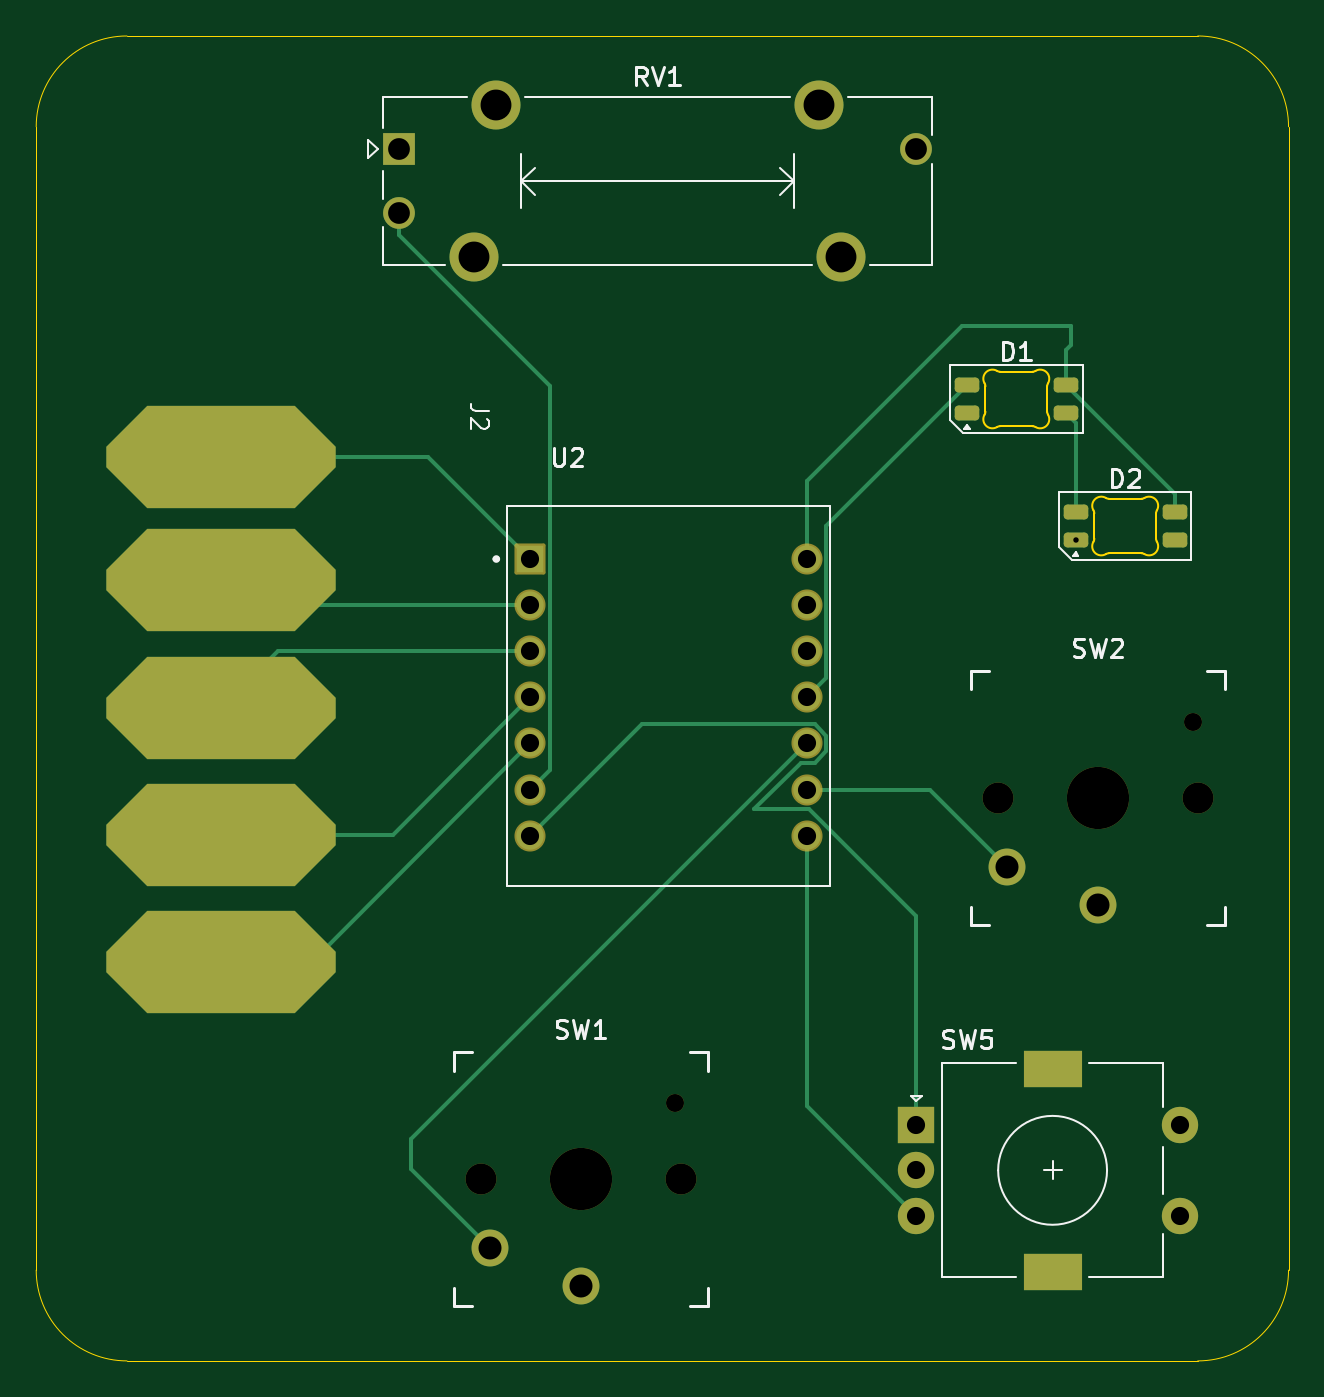
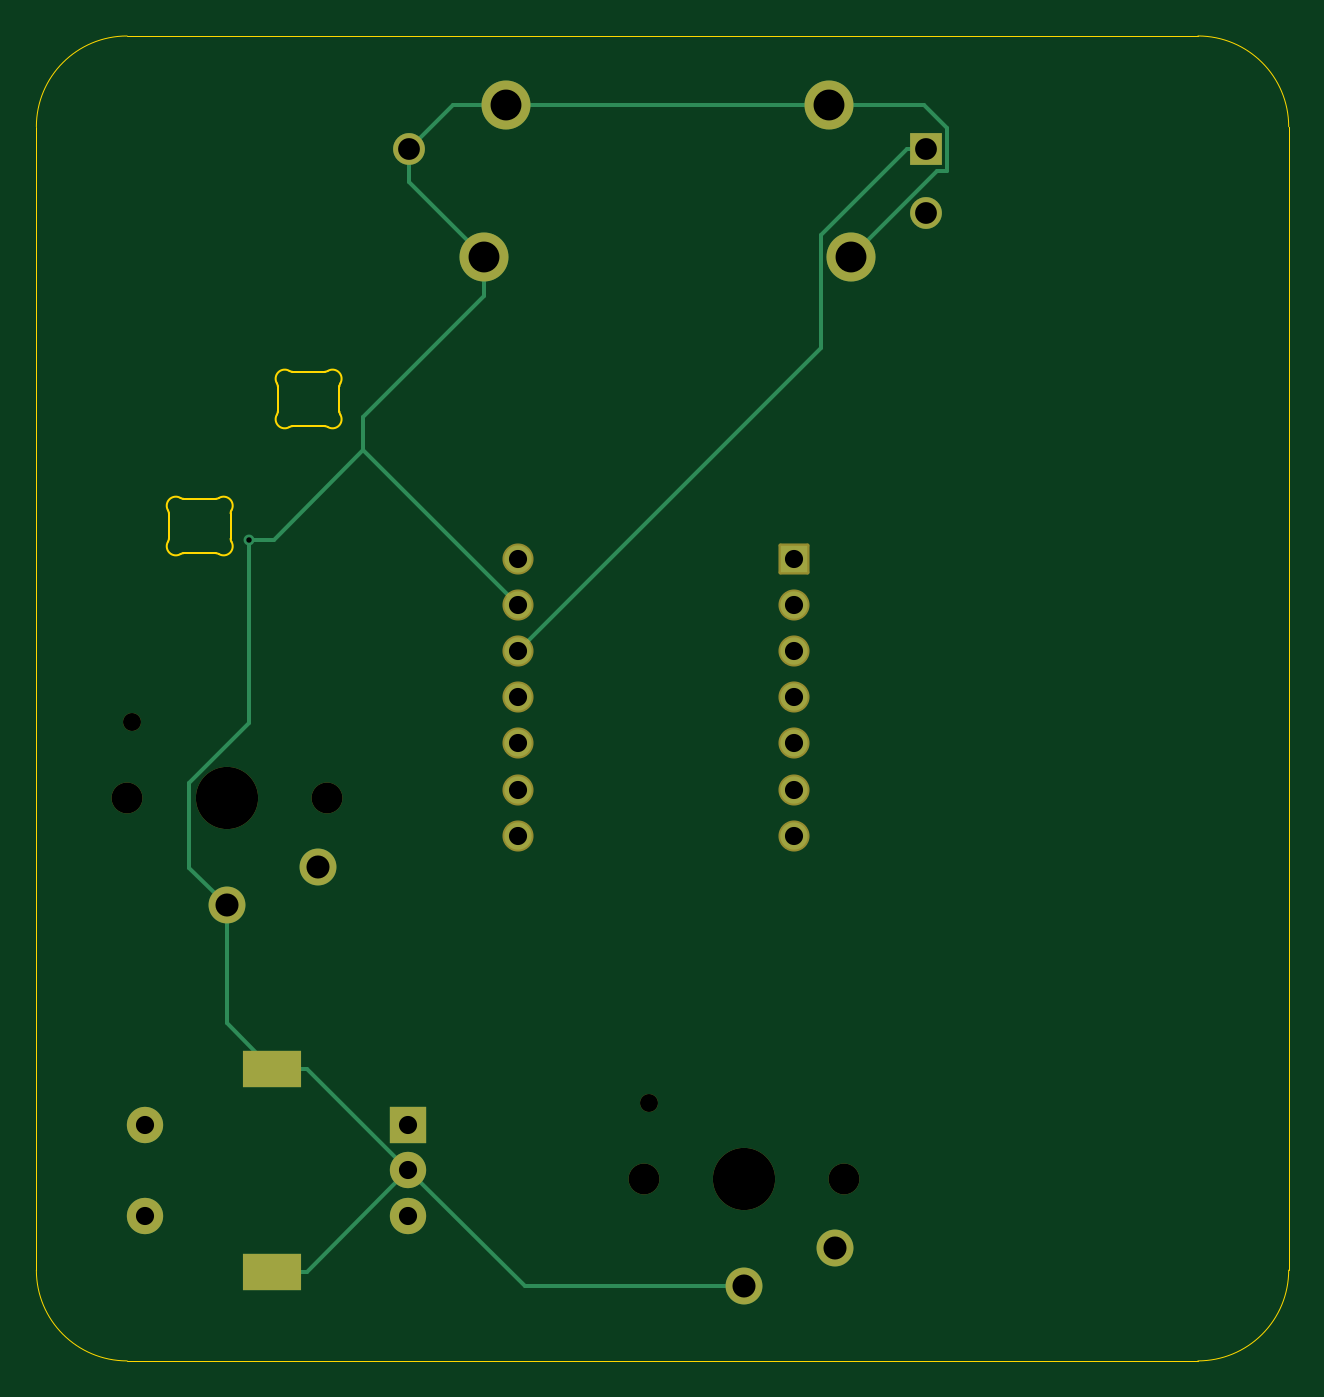
Circuit board: 11 layer files. Board 69.0 x 73.0 mm.
- bottom_copper: MIDI Keyboard-B_Cu.gbl (5523 bytes)
- bottom_mask: MIDI Keyboard-B_Mask.gbs (2770 bytes)
- paste: MIDI Keyboard-B_Paste.gbp (509 bytes)
- bottom_silk: MIDI Keyboard-B_Silkscreen.gbo (2782 bytes)
- outline: MIDI Keyboard-Edge_Cuts.gm1 (3884 bytes)
- top_copper: MIDI Keyboard-F_Cu.gtl (9686 bytes)
- top_mask: MIDI Keyboard-F_Mask.gts (4750 bytes)
- paste: MIDI Keyboard-F_Paste.gtp (1454 bytes)
- top_silk: MIDI Keyboard-F_Silkscreen.gto (19219 bytes)
- drill: MIDI Keyboard-NPTH.drl (599 bytes)
- drill: MIDI Keyboard-PTH.drl (1256 bytes)

=== bottom_copper: MIDI Keyboard-B_Cu.gbl ===
G04 #@! TF.GenerationSoftware,KiCad,Pcbnew,10.0.6*
G04 #@! TF.CreationDate,2026-10-24T22:45:58-07:00*
G04 #@! TF.ProjectId,MIDI Keyboard,4d494449-204b-4657-9962-6f6172642e6b,rev?*
G04 #@! TF.SameCoordinates,Original*
G04 #@! TF.FileFunction,Copper,L2,Bot*
G04 #@! TF.FilePolarity,Positive*
%FSLAX46Y46*%
G04 Gerber Fmt 4.6, Leading zero omitted, Abs format (unit mm)*
G04 Created by KiCad (PCBNEW 10.0.6) date 2026-10-24 22:45:58*
%MOMM*%
%LPD*%
G01*
G04 APERTURE LIST*
G04 #@! TA.AperFunction,ComponentPad*
%ADD10R,1.508000X1.508000*%
G04 #@! TD*
G04 #@! TA.AperFunction,ComponentPad*
%ADD11C,1.508000*%
G04 #@! TD*
G04 #@! TA.AperFunction,ComponentPad*
%ADD12C,2.032000*%
G04 #@! TD*
G04 #@! TA.AperFunction,ComponentPad*
%ADD13R,1.750000X1.750000*%
G04 #@! TD*
G04 #@! TA.AperFunction,ComponentPad*
%ADD14C,1.750000*%
G04 #@! TD*
G04 #@! TA.AperFunction,ComponentPad*
%ADD15C,2.700000*%
G04 #@! TD*
G04 #@! TA.AperFunction,ComponentPad*
%ADD16R,2.000000X2.000000*%
G04 #@! TD*
G04 #@! TA.AperFunction,ComponentPad*
%ADD17C,2.000000*%
G04 #@! TD*
G04 #@! TA.AperFunction,ComponentPad*
%ADD18R,3.200000X2.000000*%
G04 #@! TD*
G04 #@! TA.AperFunction,ViaPad*
%ADD19C,0.600000*%
G04 #@! TD*
G04 #@! TA.AperFunction,Conductor*
%ADD20C,0.200000*%
G04 #@! TD*
G04 APERTURE END LIST*
D10*
G04 #@! TO.P,U2,1,D0/GPIO1_1*
G04 #@! TO.N,/TOUCH1*
X142230000Y-92818500D03*
D11*
G04 #@! TO.P,U2,2,D1/GPIO2_2*
G04 #@! TO.N,/TOUCH2*
X142230000Y-95358500D03*
G04 #@! TO.P,U2,3,D2/GPIO3_3*
G04 #@! TO.N,/TOUCH3*
X142230000Y-97898500D03*
G04 #@! TO.P,U2,4,D3/GPIO4_4*
G04 #@! TO.N,/TOUCH4*
X142230000Y-100438500D03*
G04 #@! TO.P,U2,5,D4/GPIO5_5*
G04 #@! TO.N,/TOUCH5*
X142230000Y-102978500D03*
G04 #@! TO.P,U2,6,D5/GPIO6_6*
G04 #@! TO.N,/SLIDE1*
X142230000Y-105518500D03*
G04 #@! TO.P,U2,7,D6/GPIO43_7*
G04 #@! TO.N,/ENC1_A*
X142230000Y-108058500D03*
G04 #@! TO.P,U2,8,D7/GPIO44_8*
G04 #@! TO.N,/ENC1_B*
X157470000Y-108058500D03*
G04 #@! TO.P,U2,9,D8/GPIO7_9*
G04 #@! TO.N,/SWITCH2*
X157470000Y-105518500D03*
G04 #@! TO.P,U2,10,D9/GPIO8_10*
G04 #@! TO.N,/SWITCH1*
X157470000Y-102978500D03*
G04 #@! TO.P,U2,11,D10/GPIO9_11*
G04 #@! TO.N,/LED*
X157470000Y-100438500D03*
G04 #@! TO.P,U2,12,3V3_12*
G04 #@! TO.N,+3V3*
X157470000Y-97898500D03*
G04 #@! TO.P,U2,13,GND_13*
G04 #@! TO.N,GND*
X157470000Y-95358500D03*
G04 #@! TO.P,U2,14,5V_14*
G04 #@! TO.N,+5V*
X157470000Y-92818500D03*
G04 #@! TD*
D12*
G04 #@! TO.P,SW1,1,1_1*
G04 #@! TO.N,GND*
X145000000Y-132900000D03*
G04 #@! TO.P,SW1,2,2_2*
G04 #@! TO.N,/SWITCH1*
X140000000Y-130800000D03*
G04 #@! TD*
D13*
G04 #@! TO.P,RV1,1,1_1*
G04 #@! TO.N,+3V3*
X134980000Y-70250000D03*
D14*
G04 #@! TO.P,RV1,2,2_2*
G04 #@! TO.N,/SLIDE1*
X134980000Y-73750000D03*
G04 #@! TO.P,RV1,3,3_3*
G04 #@! TO.N,GND*
X163480000Y-70250000D03*
D15*
G04 #@! TO.P,RV1,MP,MountPin_MP*
X139130000Y-76200000D03*
X140330000Y-67800000D03*
X158130000Y-67800000D03*
X159330000Y-76200000D03*
G04 #@! TD*
D16*
G04 #@! TO.P,SW5,A,A_A*
G04 #@! TO.N,/ENC1_A*
X163500000Y-124000000D03*
D17*
G04 #@! TO.P,SW5,B,B_B*
G04 #@! TO.N,/ENC1_B*
X163500000Y-129000000D03*
G04 #@! TO.P,SW5,C,C_C*
G04 #@! TO.N,GND*
X163500000Y-126500000D03*
D18*
G04 #@! TO.P,SW5,MP,MP_MP*
X171000000Y-120900000D03*
X171000000Y-132100000D03*
D17*
G04 #@! TO.P,SW5,S1,S1_S1*
G04 #@! TO.N,unconnected-(SW5-PadS1)*
X178000000Y-129000000D03*
G04 #@! TO.P,SW5,S2,S2_S2*
G04 #@! TO.N,unconnected-(SW5-PadS2)*
X178000000Y-124000000D03*
G04 #@! TD*
D12*
G04 #@! TO.P,SW2,1,1_1*
G04 #@! TO.N,GND*
X173500000Y-111900000D03*
G04 #@! TO.P,SW2,2,2_2*
G04 #@! TO.N,/SWITCH2*
X168500000Y-109800000D03*
G04 #@! TD*
D19*
G04 #@! TO.N,GND*
X172275000Y-91750000D03*
G04 #@! TD*
G04 #@! TO.N,+3V3*
D20*
X136055000Y-70250000D02*
X134980000Y-70250000D01*
X140780000Y-74975000D02*
X136055000Y-70250000D01*
X157470000Y-97898500D02*
X140780000Y-81208500D01*
X140780000Y-81208500D02*
X140780000Y-74975000D01*
G04 #@! TO.N,GND*
X166000000Y-86828500D02*
X166000000Y-85000000D01*
X157100000Y-132900000D02*
X145000000Y-132900000D01*
X171000000Y-132100000D02*
X169100000Y-132100000D01*
X139130000Y-76200000D02*
X134355000Y-71425000D01*
X161030000Y-67800000D02*
X163480000Y-70250000D01*
X134355000Y-71425000D02*
X133805000Y-71425000D01*
X163480000Y-72050000D02*
X159330000Y-76200000D01*
X163480000Y-70250000D02*
X163480000Y-72050000D01*
X172275000Y-91750000D02*
X172275000Y-101855356D01*
X163500000Y-126500000D02*
X157100000Y-132900000D01*
X172275000Y-101855356D02*
X175564500Y-105144856D01*
X157470000Y-95358500D02*
X166000000Y-86828500D01*
X170921500Y-91750000D02*
X172275000Y-91750000D01*
X135080000Y-67800000D02*
X140330000Y-67800000D01*
X169100000Y-120900000D02*
X163500000Y-126500000D01*
X133805000Y-71425000D02*
X133805000Y-69075000D01*
X159330000Y-76200000D02*
X159330000Y-78330000D01*
X133805000Y-69075000D02*
X135080000Y-67800000D01*
X169100000Y-132100000D02*
X163500000Y-126500000D01*
X175564500Y-105144856D02*
X175564500Y-109835500D01*
X173500000Y-111900000D02*
X173500000Y-118400000D01*
X171000000Y-120900000D02*
X169100000Y-120900000D01*
X158130000Y-67800000D02*
X161030000Y-67800000D01*
X173500000Y-118400000D02*
X171000000Y-120900000D01*
X159330000Y-78330000D02*
X166000000Y-85000000D01*
X140330000Y-67800000D02*
X158130000Y-67800000D01*
X175564500Y-109835500D02*
X173500000Y-111900000D01*
X166000000Y-86828500D02*
X170921500Y-91750000D01*
G04 #@! TD*
M02*

=== bottom_mask: MIDI Keyboard-B_Mask.gbs (2770 bytes, source withheld) ===
=== paste: MIDI Keyboard-B_Paste.gbp ===
G04 #@! TF.GenerationSoftware,KiCad,Pcbnew,10.0.6*
G04 #@! TF.CreationDate,2026-10-24T22:45:59-07:00*
G04 #@! TF.ProjectId,MIDI Keyboard,4d494449-204b-4657-9962-6f6172642e6b,rev?*
G04 #@! TF.SameCoordinates,Original*
G04 #@! TF.FileFunction,Paste,Bot*
G04 #@! TF.FilePolarity,Positive*
%FSLAX46Y46*%
G04 Gerber Fmt 4.6, Leading zero omitted, Abs format (unit mm)*
G04 Created by KiCad (PCBNEW 10.0.6) date 2026-10-24 22:45:59*
%MOMM*%
%LPD*%
G01*
G04 APERTURE LIST*
G04 APERTURE END LIST*
M02*

=== bottom_silk: MIDI Keyboard-B_Silkscreen.gbo (2782 bytes, source withheld) ===
=== outline: MIDI Keyboard-Edge_Cuts.gm1 ===
G04 #@! TF.GenerationSoftware,KiCad,Pcbnew,10.0.6*
G04 #@! TF.CreationDate,2026-10-24T22:45:59-07:00*
G04 #@! TF.ProjectId,MIDI Keyboard,4d494449-204b-4657-9962-6f6172642e6b,rev?*
G04 #@! TF.SameCoordinates,Original*
G04 #@! TF.FileFunction,Profile,NP*
%FSLAX46Y46*%
G04 Gerber Fmt 4.6, Leading zero omitted, Abs format (unit mm)*
G04 Created by KiCad (PCBNEW 10.0.6) date 2026-10-24 22:45:59*
%MOMM*%
%LPD*%
G01*
G04 APERTURE LIST*
G04 #@! TA.AperFunction,Profile*
%ADD10C,0.050000*%
G04 #@! TD*
G04 #@! TA.AperFunction,Profile*
%ADD11C,0.120000*%
G04 #@! TD*
G04 APERTURE END LIST*
D10*
X115000000Y-69000000D02*
X115000000Y-69000000D01*
G75*
G02*
X120000000Y-64000000I5000000J0D01*
G01*
X179000000Y-64000000D01*
G75*
G02*
X184000000Y-69000000I0J-5000000D01*
G01*
X184000000Y-132000000D01*
G75*
G02*
X179000000Y-137000000I-5000000J0D01*
G01*
X120000000Y-137000000D01*
G75*
G02*
X115000000Y-132000000I0J5000000D01*
G01*
X115000000Y-69000000D01*
G04 #@! TO.C,D1*
D11*
X167300000Y-84000000D02*
X167300000Y-83299647D01*
X167300000Y-84000000D02*
X167300000Y-84700353D01*
X169000000Y-82500000D02*
X168099647Y-82500000D01*
X169000000Y-82500000D02*
X169900353Y-82500000D01*
X169000000Y-85500000D02*
X168099647Y-85500000D01*
X169000000Y-85500000D02*
X169900353Y-85500000D01*
X170700000Y-84000000D02*
X170700000Y-83299647D01*
X170700000Y-84000000D02*
X170700000Y-84700353D01*
X167256066Y-83143345D02*
G75*
G02*
X167300000Y-83299647I-256065J-156301D01*
G01*
X167256066Y-83143345D02*
G75*
G02*
X167943345Y-82456066I426776J260503D01*
G01*
X167300000Y-84700353D02*
G75*
G02*
X167256066Y-84856655I-299999J-1D01*
G01*
X167943345Y-85543934D02*
G75*
G02*
X167256066Y-84856655I-260503J426776D01*
G01*
X167943345Y-85543934D02*
G75*
G02*
X168099647Y-85500000I156301J-256065D01*
G01*
X168099647Y-82500000D02*
G75*
G02*
X167943345Y-82456066I-1J299999D01*
G01*
X169900353Y-85500000D02*
G75*
G02*
X170056654Y-85543935I-3J-300000D01*
G01*
X170056655Y-82456066D02*
G75*
G02*
X169900353Y-82500002I-156305J256066D01*
G01*
X170056655Y-82456066D02*
G75*
G02*
X170743934Y-83143345I260505J-426774D01*
G01*
X170700000Y-83299647D02*
G75*
G02*
X170743935Y-83143346I300000J-3D01*
G01*
X170743934Y-84856655D02*
G75*
G02*
X170056655Y-85543934I-426776J-260503D01*
G01*
X170743934Y-84856655D02*
G75*
G02*
X170700024Y-84700353I256066J156255D01*
G01*
G04 #@! TO.C,D2*
X173300000Y-91000000D02*
X173300000Y-90299647D01*
X173300000Y-91000000D02*
X173300000Y-91700353D01*
X175000000Y-89500000D02*
X174099647Y-89500000D01*
X175000000Y-89500000D02*
X175900353Y-89500000D01*
X175000000Y-92500000D02*
X174099647Y-92500000D01*
X175000000Y-92500000D02*
X175900353Y-92500000D01*
X176700000Y-91000000D02*
X176700000Y-90299647D01*
X176700000Y-91000000D02*
X176700000Y-91700353D01*
X173256066Y-90143345D02*
G75*
G02*
X173300000Y-90299647I-256065J-156301D01*
G01*
X173256066Y-90143345D02*
G75*
G02*
X173943345Y-89456066I426776J260503D01*
G01*
X173300000Y-91700353D02*
G75*
G02*
X173256066Y-91856655I-299999J-1D01*
G01*
X173943345Y-92543934D02*
G75*
G02*
X173256066Y-91856655I-260503J426776D01*
G01*
X173943345Y-92543934D02*
G75*
G02*
X174099647Y-92500000I156301J-256065D01*
G01*
X174099647Y-89500000D02*
G75*
G02*
X173943345Y-89456066I-1J299999D01*
G01*
X175900353Y-92500000D02*
G75*
G02*
X176056654Y-92543935I-3J-300000D01*
G01*
X176056655Y-89456066D02*
G75*
G02*
X175900353Y-89500002I-156305J256066D01*
G01*
X176056655Y-89456066D02*
G75*
G02*
X176743934Y-90143345I260505J-426774D01*
G01*
X176700000Y-90299647D02*
G75*
G02*
X176743935Y-90143346I300000J-3D01*
G01*
X176743934Y-91856655D02*
G75*
G02*
X176056655Y-92543934I-426776J-260503D01*
G01*
X176743934Y-91856655D02*
G75*
G02*
X176700024Y-91700353I256066J156255D01*
G01*
G04 #@! TD*
M02*

=== top_copper: MIDI Keyboard-F_Cu.gtl (9686 bytes, source withheld) ===
=== top_mask: MIDI Keyboard-F_Mask.gts (4750 bytes, source withheld) ===
=== paste: MIDI Keyboard-F_Paste.gtp (1454 bytes, source withheld) ===
=== top_silk: MIDI Keyboard-F_Silkscreen.gto (19219 bytes, source omitted) ===
=== drill: MIDI Keyboard-NPTH.drl ===
M48
; DRILL file KiCad 10.0.6 date 2026-10-24T22:45:59
; FORMAT={-:-/ absolute / metric / decimal}
; #@! TF.CreationDate,2026-10-24T22:45:59-07:00
; #@! TF.GenerationSoftware,Kicad,Pcbnew,10.0.6
; #@! TF.FileFunction,NonPlated,1,2,NPTH
FMAT,2
METRIC
; #@! TA.AperFunction,NonPlated,NPTH,ComponentDrill
T1C0.991
; #@! TA.AperFunction,NonPlated,NPTH,ComponentDrill
T2C1.702
; #@! TA.AperFunction,NonPlated,NPTH,ComponentDrill
T3C3.429
%
G90
G05
T1
X150.22Y-122.8
X178.72Y-101.8
T2
X139.5Y-127.0
X150.5Y-127.0
X168.0Y-106.0
X179.0Y-106.0
T3
X145.0Y-127.0
X173.5Y-106.0
M30

=== drill: MIDI Keyboard-PTH.drl ===
M48
; DRILL file KiCad 10.0.6 date 2026-10-24T22:45:59
; FORMAT={-:-/ absolute / metric / decimal}
; #@! TF.CreationDate,2026-10-24T22:45:59-07:00
; #@! TF.GenerationSoftware,Kicad,Pcbnew,10.0.6
; #@! TF.FileFunction,Plated,1,2,PTH
FMAT,2
METRIC
; #@! TA.AperFunction,Plated,PTH,ViaDrill
T1C0.300
; #@! TA.AperFunction,Plated,PTH,ComponentDrill
T2C1.000
; #@! TA.AperFunction,Plated,PTH,ComponentDrill
T3C1.200
; #@! TA.AperFunction,Plated,PTH,ComponentDrill
T4C1.270
; #@! TA.AperFunction,Plated,PTH,ComponentDrill
T5C1.500
; #@! TA.AperFunction,Plated,PTH,ComponentDrill
T6C1.700
%
G90
G05
T1
X172.275Y-91.75
T2
X142.23Y-92.819
X142.23Y-95.358
X142.23Y-97.898
X142.23Y-100.438
X142.23Y-102.978
X142.23Y-105.518
X142.23Y-108.058
X157.47Y-92.819
X157.47Y-95.358
X157.47Y-97.898
X157.47Y-100.438
X157.47Y-102.978
X157.47Y-105.518
X157.47Y-108.058
X163.5Y-124.0
X163.5Y-126.5
X163.5Y-129.0
X178.0Y-124.0
X178.0Y-129.0
T3
X134.98Y-70.25
X134.98Y-73.75
X163.48Y-70.25
T4
X140.0Y-130.8
X145.0Y-132.9
X168.5Y-109.8
X173.5Y-111.9
T6
X139.13Y-76.2
X140.33Y-67.8
X158.13Y-67.8
X159.33Y-76.2
T5
G00X170.35Y-120.9
M15
G01X171.65Y-120.9
M16
G05
G00X170.35Y-132.1
M15
G01X171.65Y-132.1
M16
G05
M30
